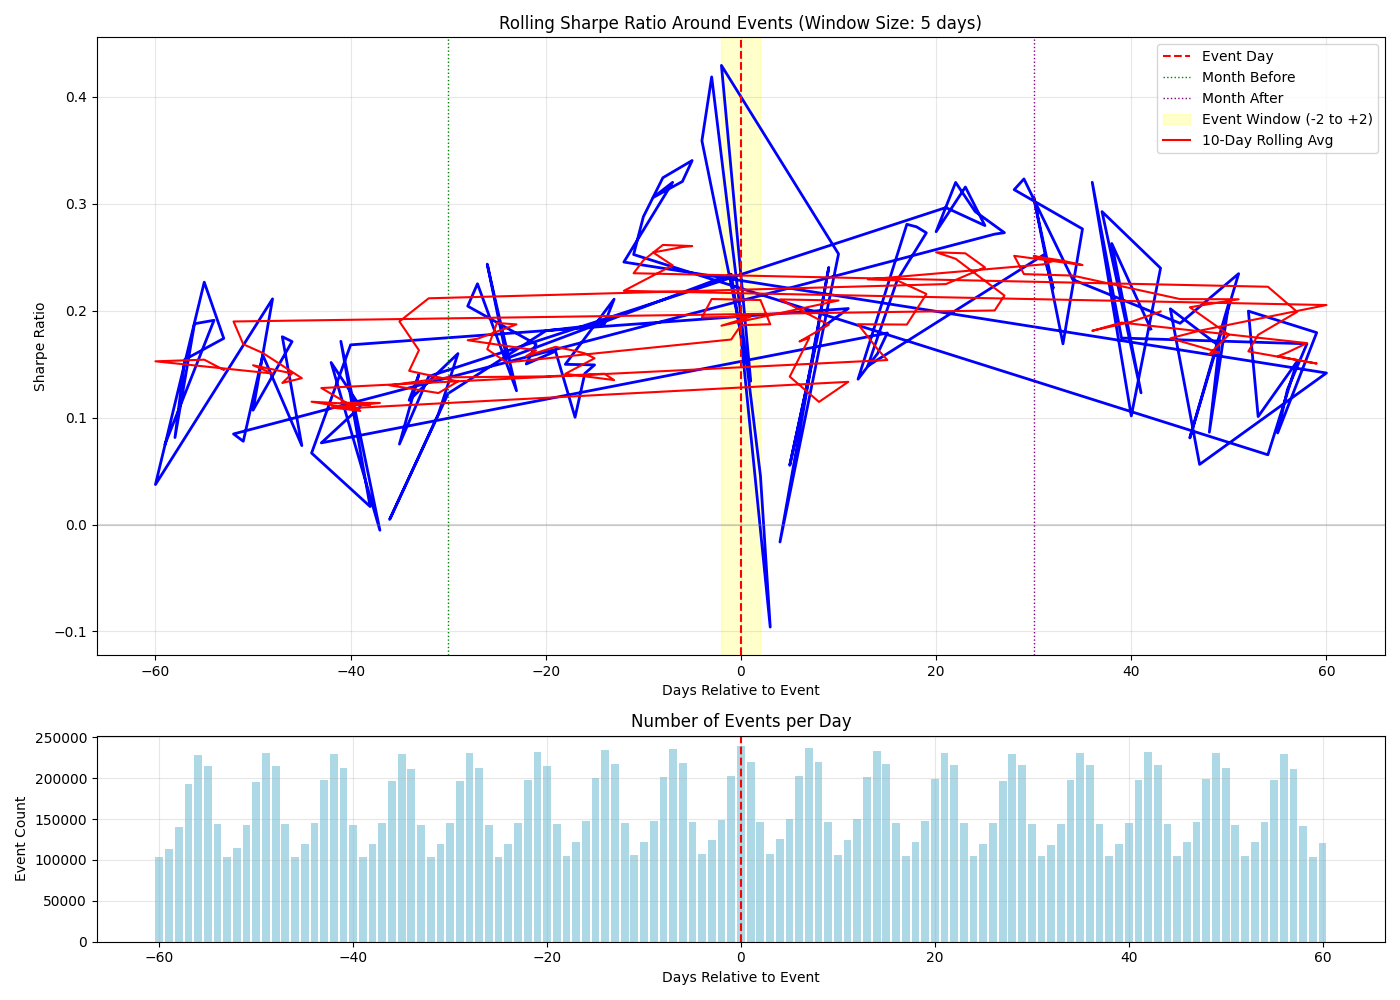

Data behind this chart, as committed beside it:
days_to_event, mean_return, std_dev, sharpe_ratio, num_observations, unique_events
-59, 0.0002441, 0.05132, 0.07552, 549469, 113785
-54, 0.0005529, 0.04595, 0.191, 806046, 143995
-56, 0.0005727, 0.04841, 0.1878, 919976, 228197
-58, 0.0002526, 0.04929, 0.08137, 777666, 139785
-57, 0.0004745, 0.04882, 0.1543, 889766, 192937
-53, 0.0005305, 0.04837, 0.1741, 720000, 103619
-55, 0.0006318, 0.04425, 0.2267, 883810, 215062
-60, 0.0001305, 0.05534, 0.03742, 356532, 102962
-48, 0.0005986, 0.04502, 0.2111, 889617, 215307
-50, 0.0003231, 0.04795, 0.107, 898897, 195263
-46, 0.0004782, 0.04436, 0.1711, 727310, 104074
-47, 0.0005003, 0.04521, 0.1756, 813574, 143970
-45, 0.0002068, 0.04447, 0.07381, 709155, 119220
-49, 0.0004638, 0.04642, 0.1586, 927694, 231003
-51, 0.0002398, 0.04886, 0.07789, 787209, 142151
-52, 0.0002579, 0.04832, 0.08473, 700201, 115173
26, 0.0007733, 0.0452, 0.2716, 794786, 144716
27, 0.0008426, 0.049, 0.2729, 905620, 196587
24, 0.0008411, 0.04561, 0.2927, 729886, 104663
22, 0.0008961, 0.04446, 0.3199, 895051, 216584
20, 0.000741, 0.04295, 0.2739, 915334, 198793
23, 0.0008879, 0.04465, 0.3156, 815310, 144871
25, 0.0008091, 0.04593, 0.2796, 709889, 119052
21, 0.0008184, 0.04383, 0.2964, 937811, 230140
-32, 0.0003891, 0.04459, 0.1385, 721386, 103280
-35, 0.0002046, 0.04318, 0.0752, 925652, 229999
-33, 0.0003855, 0.04356, 0.1405, 806346, 142107
-34, 0.0003167, 0.04326, 0.1162, 883502, 211679
-29, 0.0004542, 0.0451, 0.1599, 904510, 196952
-31, 0.0002945, 0.04518, 0.1035, 706659, 119281
-36, 0.00001304, 0.04341, 0.004767, 903237, 196437
-30, 0.000351, 0.04544, 0.1226, 795497, 145039
-20, 0.0005018, 0.04397, 0.1812, 893557, 214539
-14, 0.0005205, 0.04407, 0.1875, 945880, 234842
-13, 0.000588, 0.04428, 0.2108, 903828, 217074
-18, 0.0004108, 0.04352, 0.1498, 733459, 104867
-15, 0.0004195, 0.0446, 0.1493, 922619, 200690
-16, 0.0004031, 0.04528, 0.1413, 810412, 147824
-17, 0.0002785, 0.04407, 0.1003, 719610, 122189
-19, 0.0004477, 0.04383, 0.1621, 817950, 144040
-22, 0.0004233, 0.04475, 0.1501, 909462, 197796
-21, 0.0004668, 0.04395, 0.1686, 933849, 232315
-28, 0.0005932, 0.0461, 0.2043, 927489, 230945
-27, 0.0006461, 0.04555, 0.2252, 885502, 212293
-23, 0.0003556, 0.04513, 0.1251, 797975, 145159
-25, 0.0005918, 0.04626, 0.2031, 722417, 103052
-26, 0.0007059, 0.04601, 0.2435, 808203, 142260
-24, 0.0004594, 0.04694, 0.1554, 707920, 119653
-1, 0.0009089, 0.06162, 0.2341, 935776, 202783
0, 0.0006819, 0.06155, 0.1759, 958752, 239763
3, -0.0003523, 0.05833, -0.09588, 750291, 107461
2, 0.0001813, 0.06337, 0.0454, 839807, 146798
-3, 0.001226, 0.04648, 0.4186, 729156, 123822
-4, 0.00104, 0.04599, 0.3589, 745024, 106808
1, 0.0005218, 0.06174, 0.1342, 917021, 220216
-2, 0.001472, 0.0544, 0.4294, 822368, 149192
10, 0.0006953, 0.04361, 0.2531, 747131, 106395
4, -0.00004741, 0.04612, -0.01632, 733153, 125569
9, 0.0006631, 0.04377, 0.2405, 834834, 146697
6, 0.0002568, 0.04439, 0.09185, 935749, 203078
... 61 more rows
